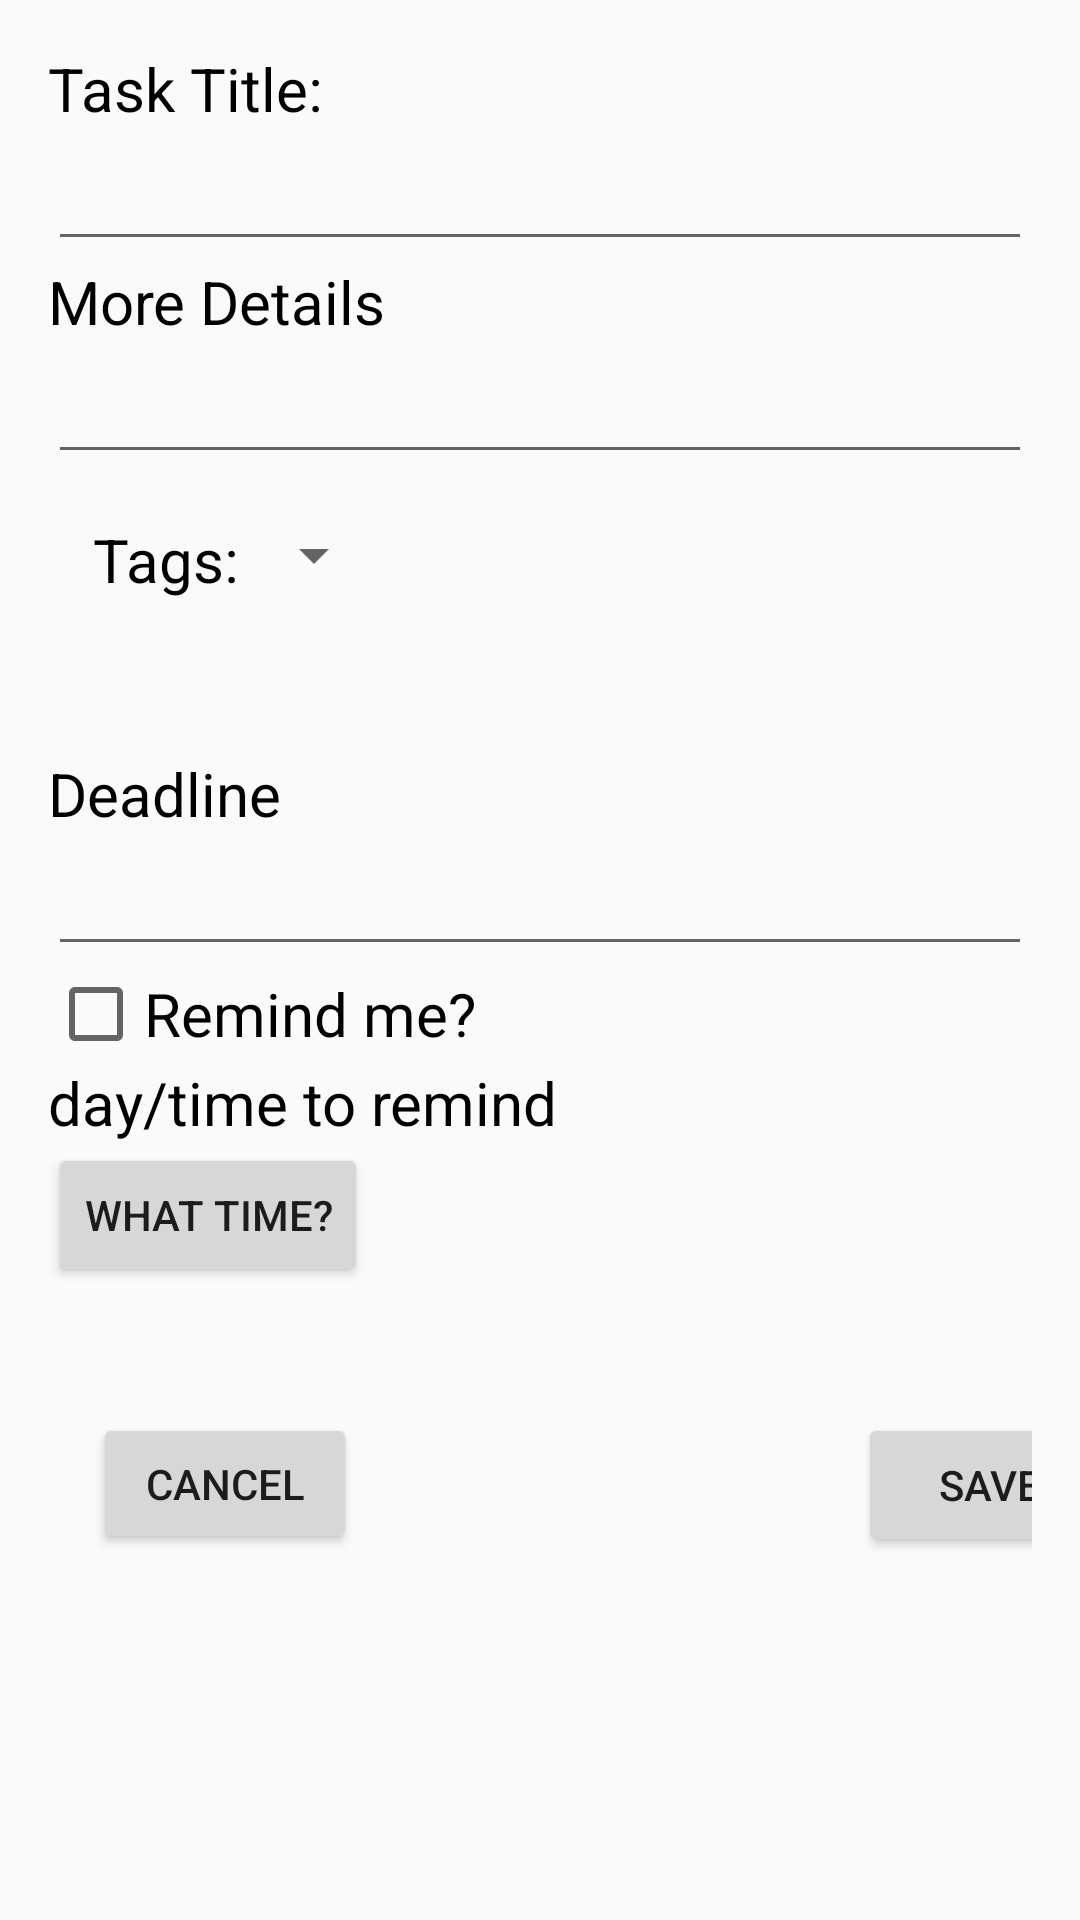

This screen was rendered from an Android layout file. Write that file and the resources it references.
<!-- AndroidManifest.xml: application theme AppTheme.NoActionBar -->
<!-- res/layout/activity_new_item.xml -->
<?xml version="1.0" encoding="utf-8"?>
<LinearLayout

    xmlns:android="http://schemas.android.com/apk/res/android"
    xmlns:app="http://schemas.android.com/apk/res-auto"
    xmlns:tools="http://schemas.android.com/tools"
    android:layout_width="match_parent"
    android:layout_height="match_parent"
    android:orientation="vertical"
    android:padding="16dp"
    tools:context=".NewItemActivity">

    <TextView
        android:id="@+id/taskDisplay"
        android:layout_width="wrap_content"
        android:layout_height="wrap_content"
        android:text="@string/task_title_1"
        android:textColor="@color/black"
        android:textSize="20sp" />

    <EditText
        android:id="@+id/task_title"
        android:layout_width="match_parent"
        android:layout_height="wrap_content"
        android:text=""
        android:textSize="20sp"/>

    <TextView
        android:id="@+id/detailsDisplay"
        android:layout_width="wrap_content"
        android:layout_height="wrap_content"
        android:text="@string/more_details"
        android:textColor="@color/black"
        android:textSize="20sp" />

    <EditText
        android:id="@+id/more_details"
        android:layout_width="match_parent"
        android:layout_height="wrap_content"
        android:text=""
        android:textSize="20sp"/>

    <RelativeLayout
        android:layout_width="wrap_content"
        android:layout_height="93dp"
        android:orientation="horizontal"
        android:padding="15dp">

        <TextView
            android:id="@+id/display"
            android:layout_width="wrap_content"
            android:layout_height="wrap_content"
            android:text="@string/tagsDisplay"
            android:textColor="@color/black"
            android:textSize="20sp" />

        <Spinner
            android:id="@+id/tags"
            android:layout_width="wrap_content"
            android:layout_height="wrap_content"
            android:layout_marginStart="1dp"
            android:layout_toEndOf="@+id/display"
            android:text="@string/select"
            android:textSize="20sp" />

        <TextView
            android:id="@+id/spinnerDisplay"
            android:layout_width="223dp"
            android:layout_height="98dp"
            android:layout_centerHorizontal="true"
            android:layout_marginStart="16dp"
            android:layout_toEndOf="@+id/tags"
            android:text=""
            android:textColor="@color/black"
            android:textSize="15sp" />

    </RelativeLayout>

    <TextView
        android:id="@+id/deadlineDisplay"
        android:layout_width="wrap_content"
        android:layout_height="wrap_content"
        android:text="@string/deadline"
        android:textColor="@color/black"
        android:textSize="20sp" />

    <EditText
        android:id="@+id/deadline"
        android:layout_width="match_parent"
        android:layout_height="wrap_content"
        android:text=""
        android:textSize="20sp"/>

    <CheckBox
        android:id="@+id/reminder_checkbox"
        android:layout_width="wrap_content"
        android:layout_height="wrap_content"
        android:soundEffectsEnabled="true"
        android:text="@string/remind_me"
        android:textSize="20sp"/>

    <TextView
        android:id="@+id/remindDisplay"
        android:layout_width="wrap_content"
        android:layout_height="wrap_content"
        android:text="@string/day_time_to_remind"
        android:textColor="@color/black"
        android:textSize="20sp" />

    <Button
        android:layout_width="wrap_content"
        android:layout_height="wrap_content"
        android:id="@+id/btn_timePicker"
        android:text="@string/what_time" />

    <TextView
        android:id="@+id/reminder"
        android:layout_width="match_parent"
        android:layout_height="wrap_content"
        android:text=""
        android:textSize="20sp" />


    <RelativeLayout
        android:layout_width="388dp"
        android:layout_height="87dp"
        android:orientation="horizontal"
        android:padding="15dp">

        <Button
            android:id="@+id/cancel_butt"
            android:layout_width="wrap_content"
            android:layout_height="wrap_content"
            android:layout_marginEnd="0dp"
            android:layout_marginBottom="10dp"
            android:onClick="cancelAction"
            android:text="@string/cancel" />

        <Button
            android:id="@+id/button_save"
            android:layout_width="wrap_content"
            android:layout_height="wrap_content"
            android:layout_gravity="center_horizontal"
            android:layout_marginStart="167dp"
            android:layout_toEndOf="@+id/cancel_butt"
            android:onClick="saveAction"
            android:text="@string/save" />

    </RelativeLayout>

</LinearLayout>
<!-- resources referenced by this layout -->
<resources>
  <string name="cancel">CANCEL</string>
  <string name="day_time_to_remind">day/time to remind</string>
  <string name="deadline">Deadline</string>
  <string name="more_details">More Details</string>
  <string name="remind_me">Remind me?</string>
  <string name="save">SAVE</string>
  <string name="select">select</string>
  <string name="tagsDisplay">Tags:</string>
  <string name="task_title_1">Task Title:</string>
  <string name="what_time">what time?</string>
  <style name="AppTheme.NoActionBar" parent="Theme.MaterialComponents.Light.NoActionBar.Bridge">
          <item name="windowActionBar">false</item>
          <item name="windowNoTitle">true</item>
          <item name="android:windowFullscreen">true</item>
      </style>
  <!-- not gathered from this repository: default colours our renderer supplied (Android Studio template values) -->
  <color name="black">#FF000000</color>
</resources>
